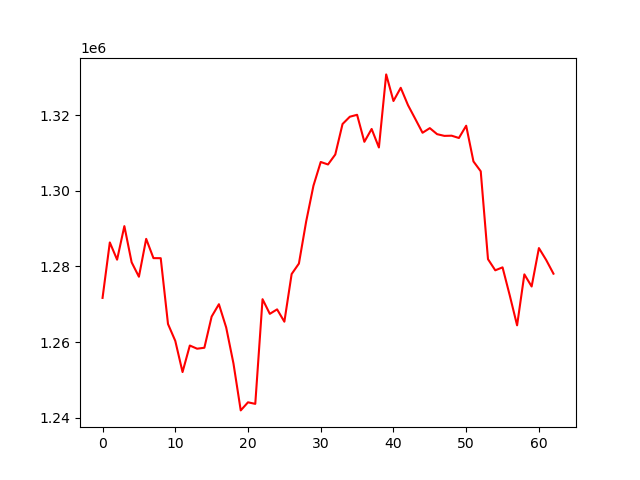

The data file committed next to this chart (first rows):
, 0
0, 1271698
1, 1286355
2, 1281801
3, 1290665
4, 1281103
5, 1277290
6, 1287296
7, 1282205
8, 1282191
9, 1264802
10, 1260342
11, 1252104
12, 1259115
13, 1258276
14, 1258524
15, 1266763
16, 1270032
17, 1263884
18, 1254385
19, 1241973
20, 1244113
21, 1243698
22, 1271356
23, 1267485
24, 1268668
25, 1265413
26, 1277999
27, 1280774
28, 1291913
29, 1301344
30, 1307610
31, 1306952
32, 1309583
33, 1317644
34, 1319567
35, 1320080
36, 1312941
37, 1316336
38, 1311443
39, 1330753
40, 1323724
41, 1327214
42, 1322626
43, 1318997
44, 1315334
45, 1316556
46, 1314962
47, 1314509
48, 1314558
49, 1313951
50, 1317193
51, 1307755
52, 1305154
53, 1281929
54, 1278987
55, 1279770
56, 1272288
57, 1264447
58, 1277917
59, 1274711
... 3 more rows
